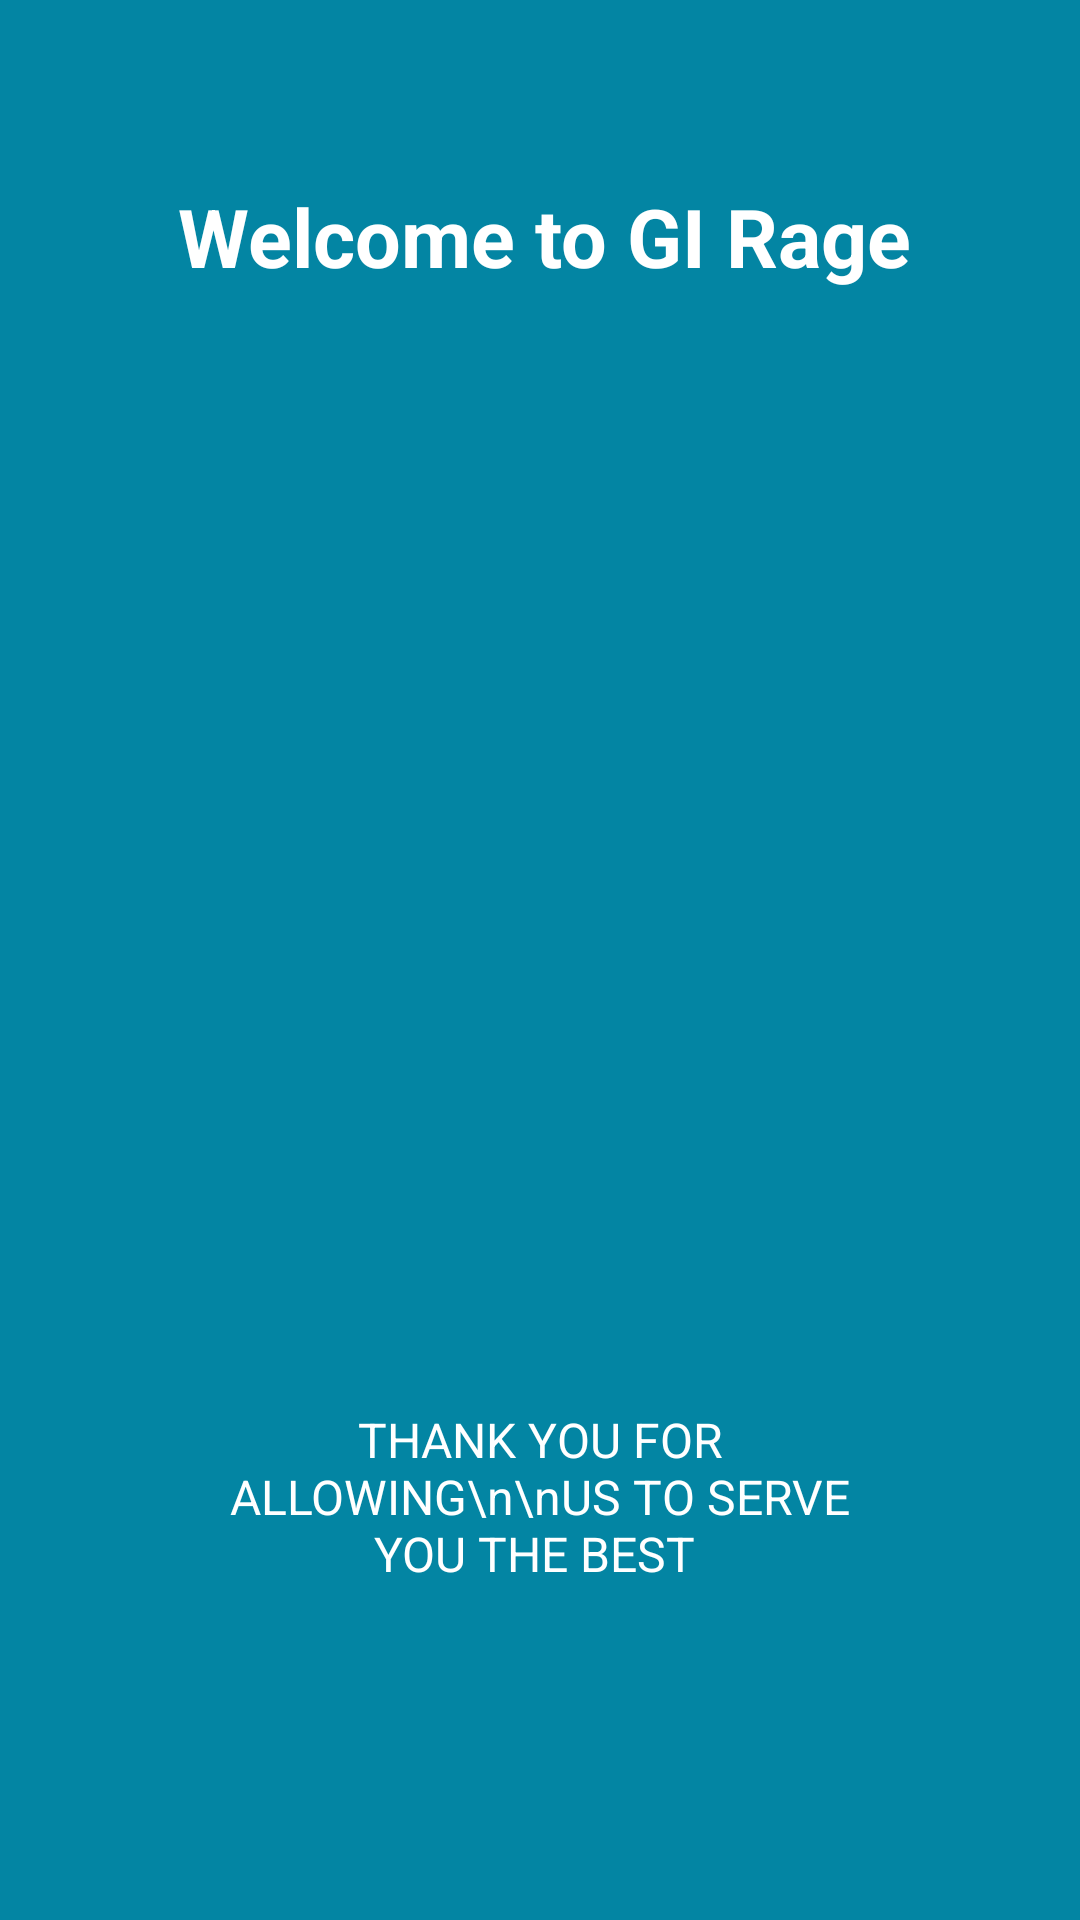

This screen was rendered from an Android layout file. Write that file and the resources it references.
<!-- AndroidManifest.xml: application theme AppTheme -->
<!-- res/layout/app_intro1.xml -->
<?xml version="1.0" encoding="utf-8"?>
<LinearLayout xmlns:android="http://schemas.android.com/apk/res/android"
    android:id="@+id/main_layout"
    android:layout_width="fill_parent"
    android:layout_height="fill_parent"
    android:layout_weight="10"
    android:background="#0385a3"
    android:orientation="vertical">

    <TextView
        android:layout_width="wrap_content"
        android:layout_height="0dp"
        android:layout_gravity="center"
        android:layout_weight="3"
        android:gravity="center"
        android:paddingLeft="32dp"
        android:paddingRight="29dp"
        android:text="Welcome to GI Rage"
        android:textColor="#ffffff"
        android:textSize="27sp"
        android:textStyle="bold" />

    <LinearLayout
        android:layout_width="fill_parent"
        android:layout_height="0dp"
        android:layout_weight="5"
        android:gravity="center"
        android:orientation="vertical">

        //image link from drawable folder

        <ImageView
            android:layout_width="wrap_content"
            android:layout_height="wrap_content"
            android:layout_gravity="center"
            android:paddingLeft="16dp"
            android:paddingRight="16dp"
            android:src="@drawable/logo" />
    </LinearLayout>

    <TextView
        android:layout_width="wrap_content"
        android:layout_height="0dp"
        android:layout_gravity="center"
        android:layout_weight="3"
        android:gravity="center"
        android:paddingLeft="64dp"
        android:paddingRight="64dp"
        android:text="THANK YOU FOR ALLOWING\n\nUS TO SERVE YOU THE BEST "
        android:textColor="#ffffff"
        android:textSize="16sp" />

    <TextView
        android:layout_width="fill_parent"
        android:layout_height="62dp" />
</LinearLayout>
<!-- resources referenced by this layout -->
<resources>
  <!-- drawable logo: jpg bitmap (mipmap-xxhdpi, 27385 bytes) -->
  <style name="AppTheme" parent="Theme.AppCompat.Light.DarkActionBar">
          
          <item name="colorPrimary">@color/colorPrimary</item>
          <item name="colorPrimaryDark">@color/colorPrimaryDark</item>
          <item name="colorAccent">@color/colorAccent</item>
  
          <item name="windowActionBar">false</item>
          <item name="windowNoTitle">true</item>
  
  
      </style>
  <color name="colorPrimary">#F50057</color>
  <color name="colorPrimaryDark">#00AA80</color>
  <color name="colorAccent">#FF4081</color>
</resources>
